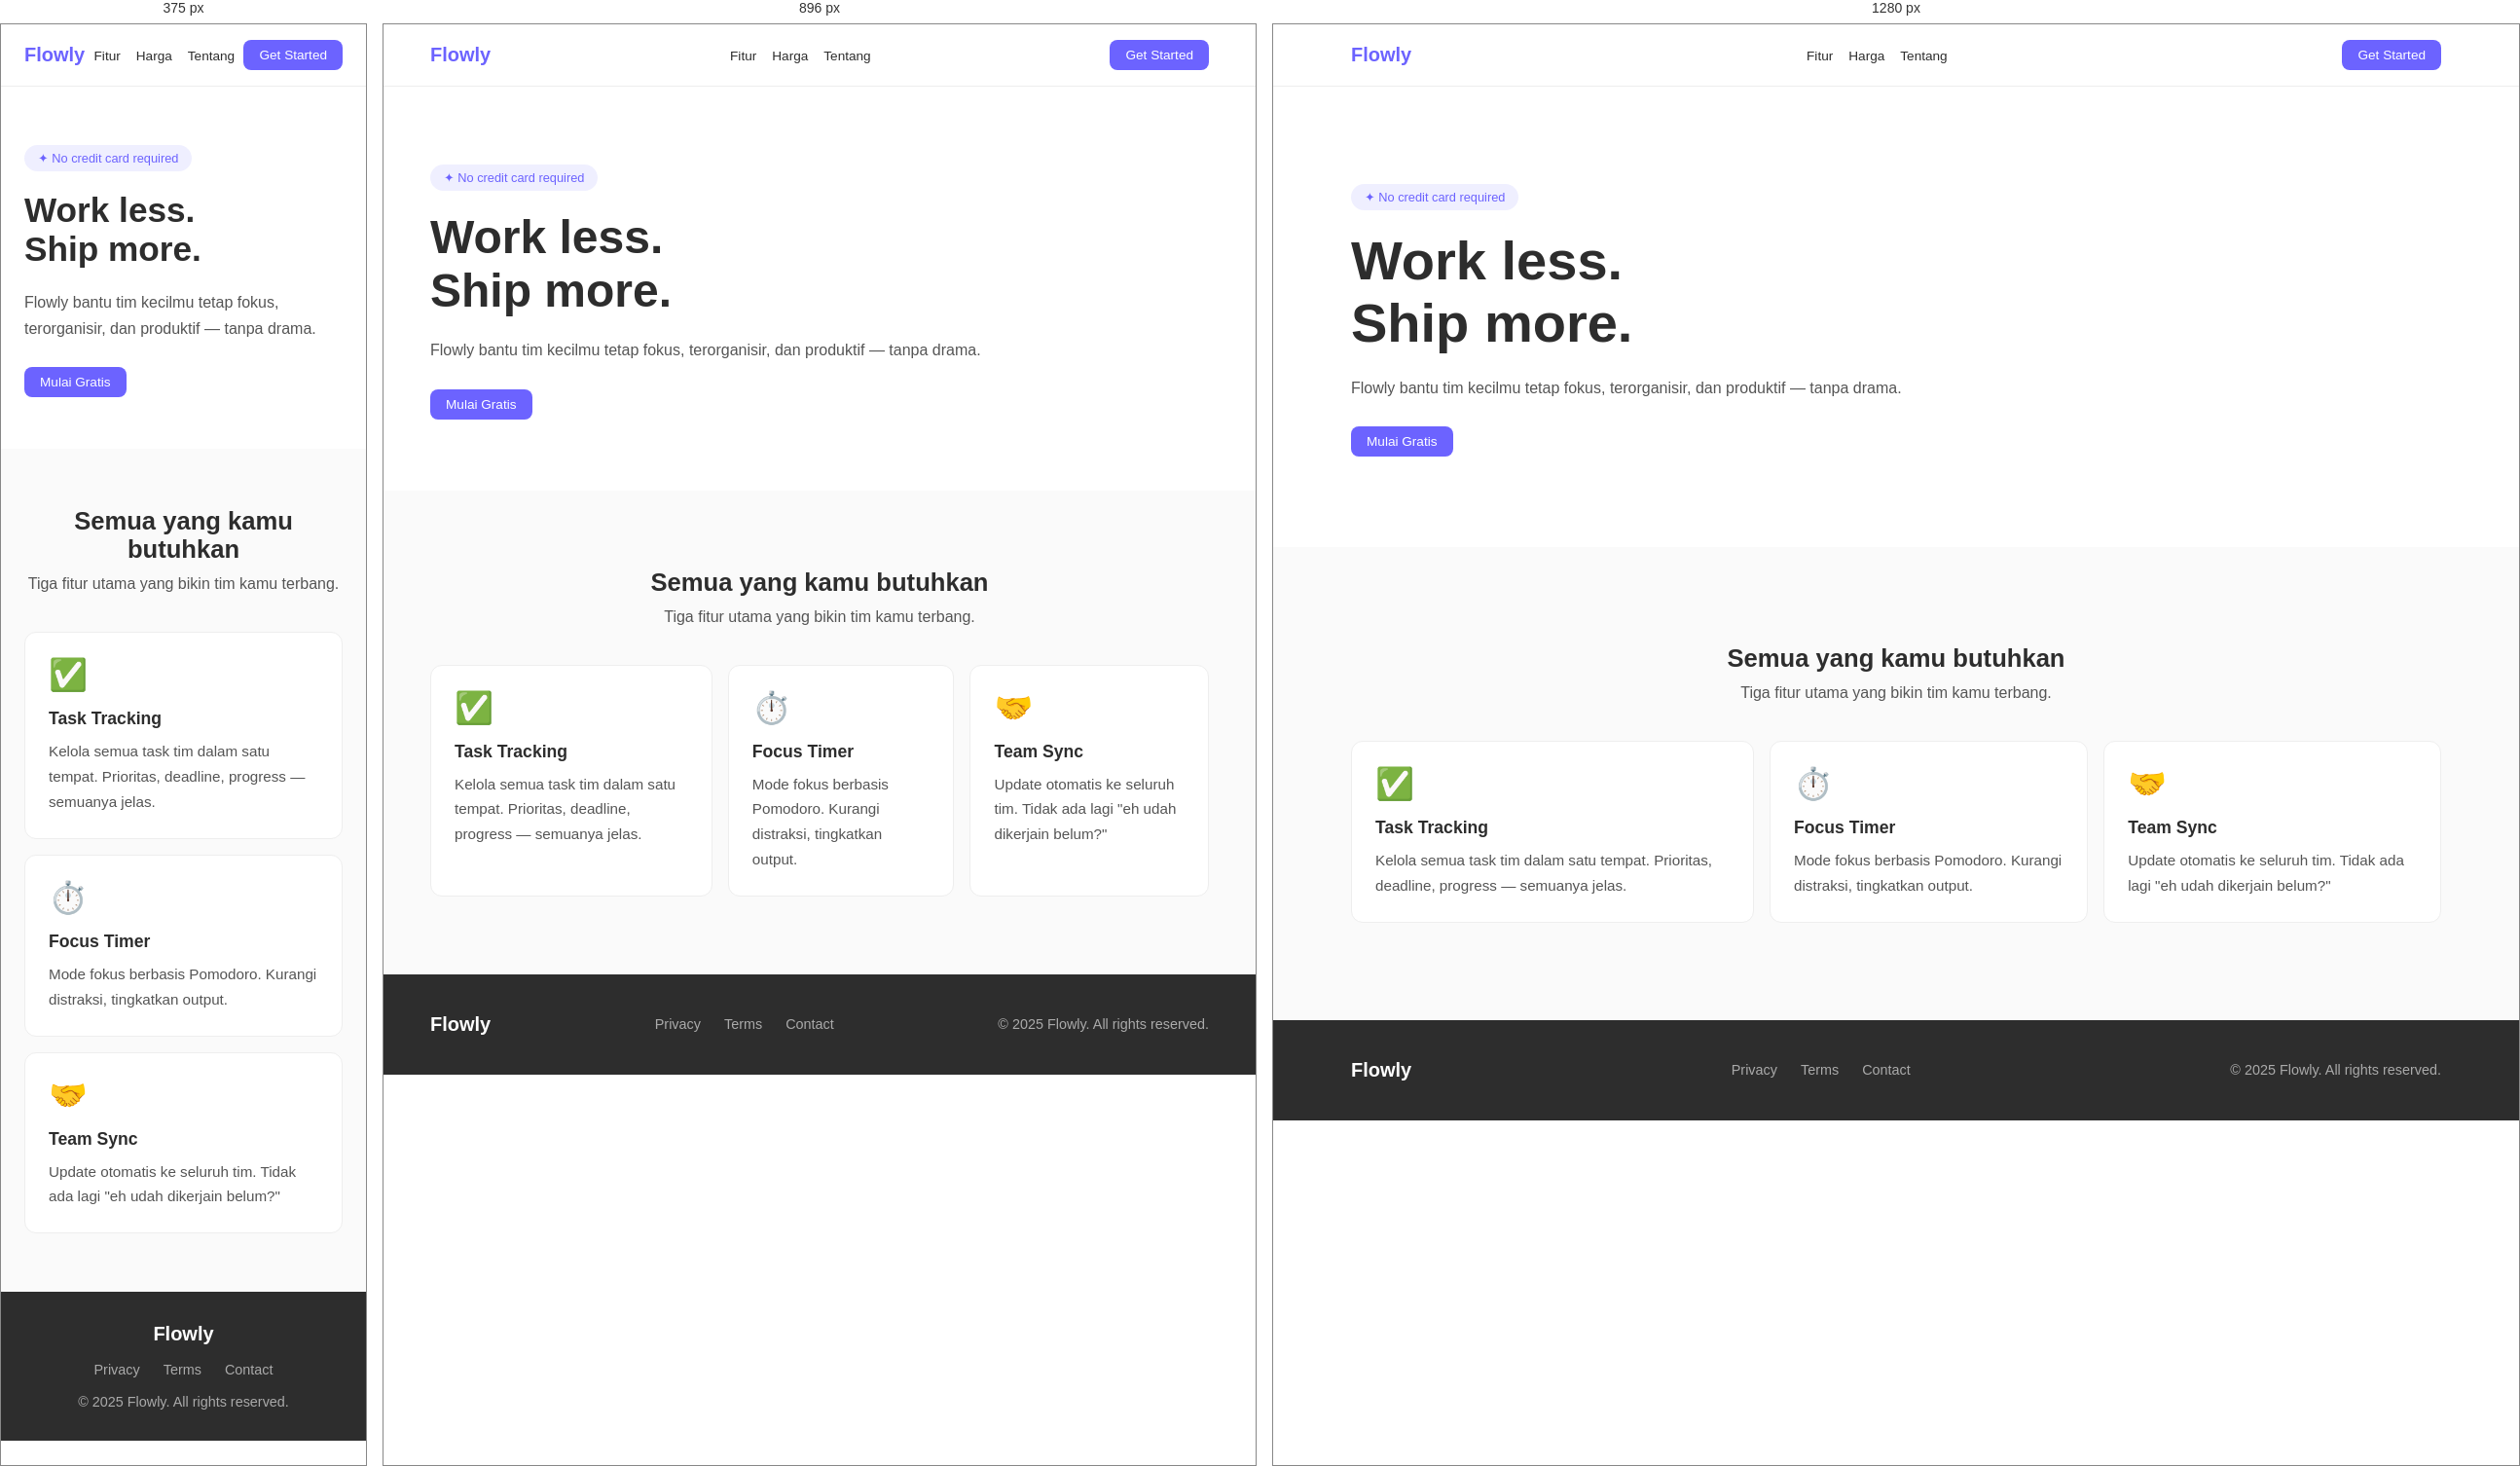
Rendered at 375 px, 896 px and 1280 px, left to right.

<!-- file: index.html -->
<!doctype html>
<html lang="id">
  <head>
    <meta charset="UTF-8" />
    <meta name="viewport" content="width=device-width, initial-scale=1.0" />
    <title>Flowly - Start Up Landing page</title>
    <link rel="stylesheet" href="style.css" />
  </head>
  <body>
    <header>
      <nav>
        <div class="logo">Flowly</div>
        <ul>
          <li><a href="#fitur">Fitur</a></li>
          <li><a href="#harga">Harga</a></li>
          <li><a href="#tentang">Tentang</a></li>
        </ul>
        <a href="#" class="btn-primary">Get Started</a>
      </nav>
    </header>

    <main>
      <section class="hero">
        <div class="hero-content">
          <span class="badge">✦ No credit card required</span>
          <h1>Work less.<br />Ship more.</h1>
          <p>
            Flowly bantu tim kecilmu tetap fokus, terorganisir, dan produktif —
            tanpa drama.
          </p>
          <a href="#" class="btn-primary">Mulai Gratis</a>
        </div>
      </section>

      <section class="fitur">
        <div class="fitur-header">
          <h2>Semua yang kamu butuhkan</h2>
          <p>Tiga fitur utama yang bikin tim kamu terbang.</p>
        </div>

        <div class="fitur-grid">
          <div class="fitur-card">
            <span class="fitur-icon">✅</span>
            <h3>Task Tracking</h3>
            <p>
              Kelola semua task tim dalam satu tempat. Prioritas, deadline,
              progress — semuanya jelas.
            </p>
          </div>

          <div class="fitur-card">
            <span class="fitur-icon">⏱️</span>
            <h3>Focus Timer</h3>
            <p>
              Mode fokus berbasis Pomodoro. Kurangi distraksi, tingkatkan
              output.
            </p>
          </div>

          <div class="fitur-card">
            <span class="fitur-icon">🤝</span>
            <h3>Team Sync</h3>
            <p>
              Update otomatis ke seluruh tim. Tidak ada lagi "eh udah dikerjain
              belum?"
            </p>
          </div>
        </div>
      </section>
    </main>
    <footer>
      <div class="footer-inner">
        <span class="logo">Flowly</span>
        <ul>
          <li><a href="#">Privacy</a></li>
          <li><a href="#">Terms</a></li>
          <li><a href="#">Contact</a></li>
        </ul>
        <p>© 2025 Flowly. All rights reserved.</p>
      </div>
    </footer>
  </body>
</html>


/* @media block from style.css */
@media (min-width: 768px) {
  nav {
    padding: 16px 48px;
  }

  .hero {
    padding: 80px 48px;
  }

  h1 {
    font-size: 3rem;
  }

  .fitur {
    padding: 80px 48px;
  }

  .fitur-grid {
    flex-direction: row;
  }

  footer {
    padding: 40px 48px;
  }

  .footer-inner {
    flex-direction: row;
    justify-content: space-between;
    text-align: left;
  }
}

/* @media block from style.css */
@media (min-width: 1024px) {
  nav {
    padding: 16px 80px;
  }

  .hero {
    padding: 100px 80px;
  }

  h1 {
    font-size: 3.5rem;
  }

  .fitur {
    padding: 100px 80px;
  }

  footer {
    padding: 40px 80px;
  }
}